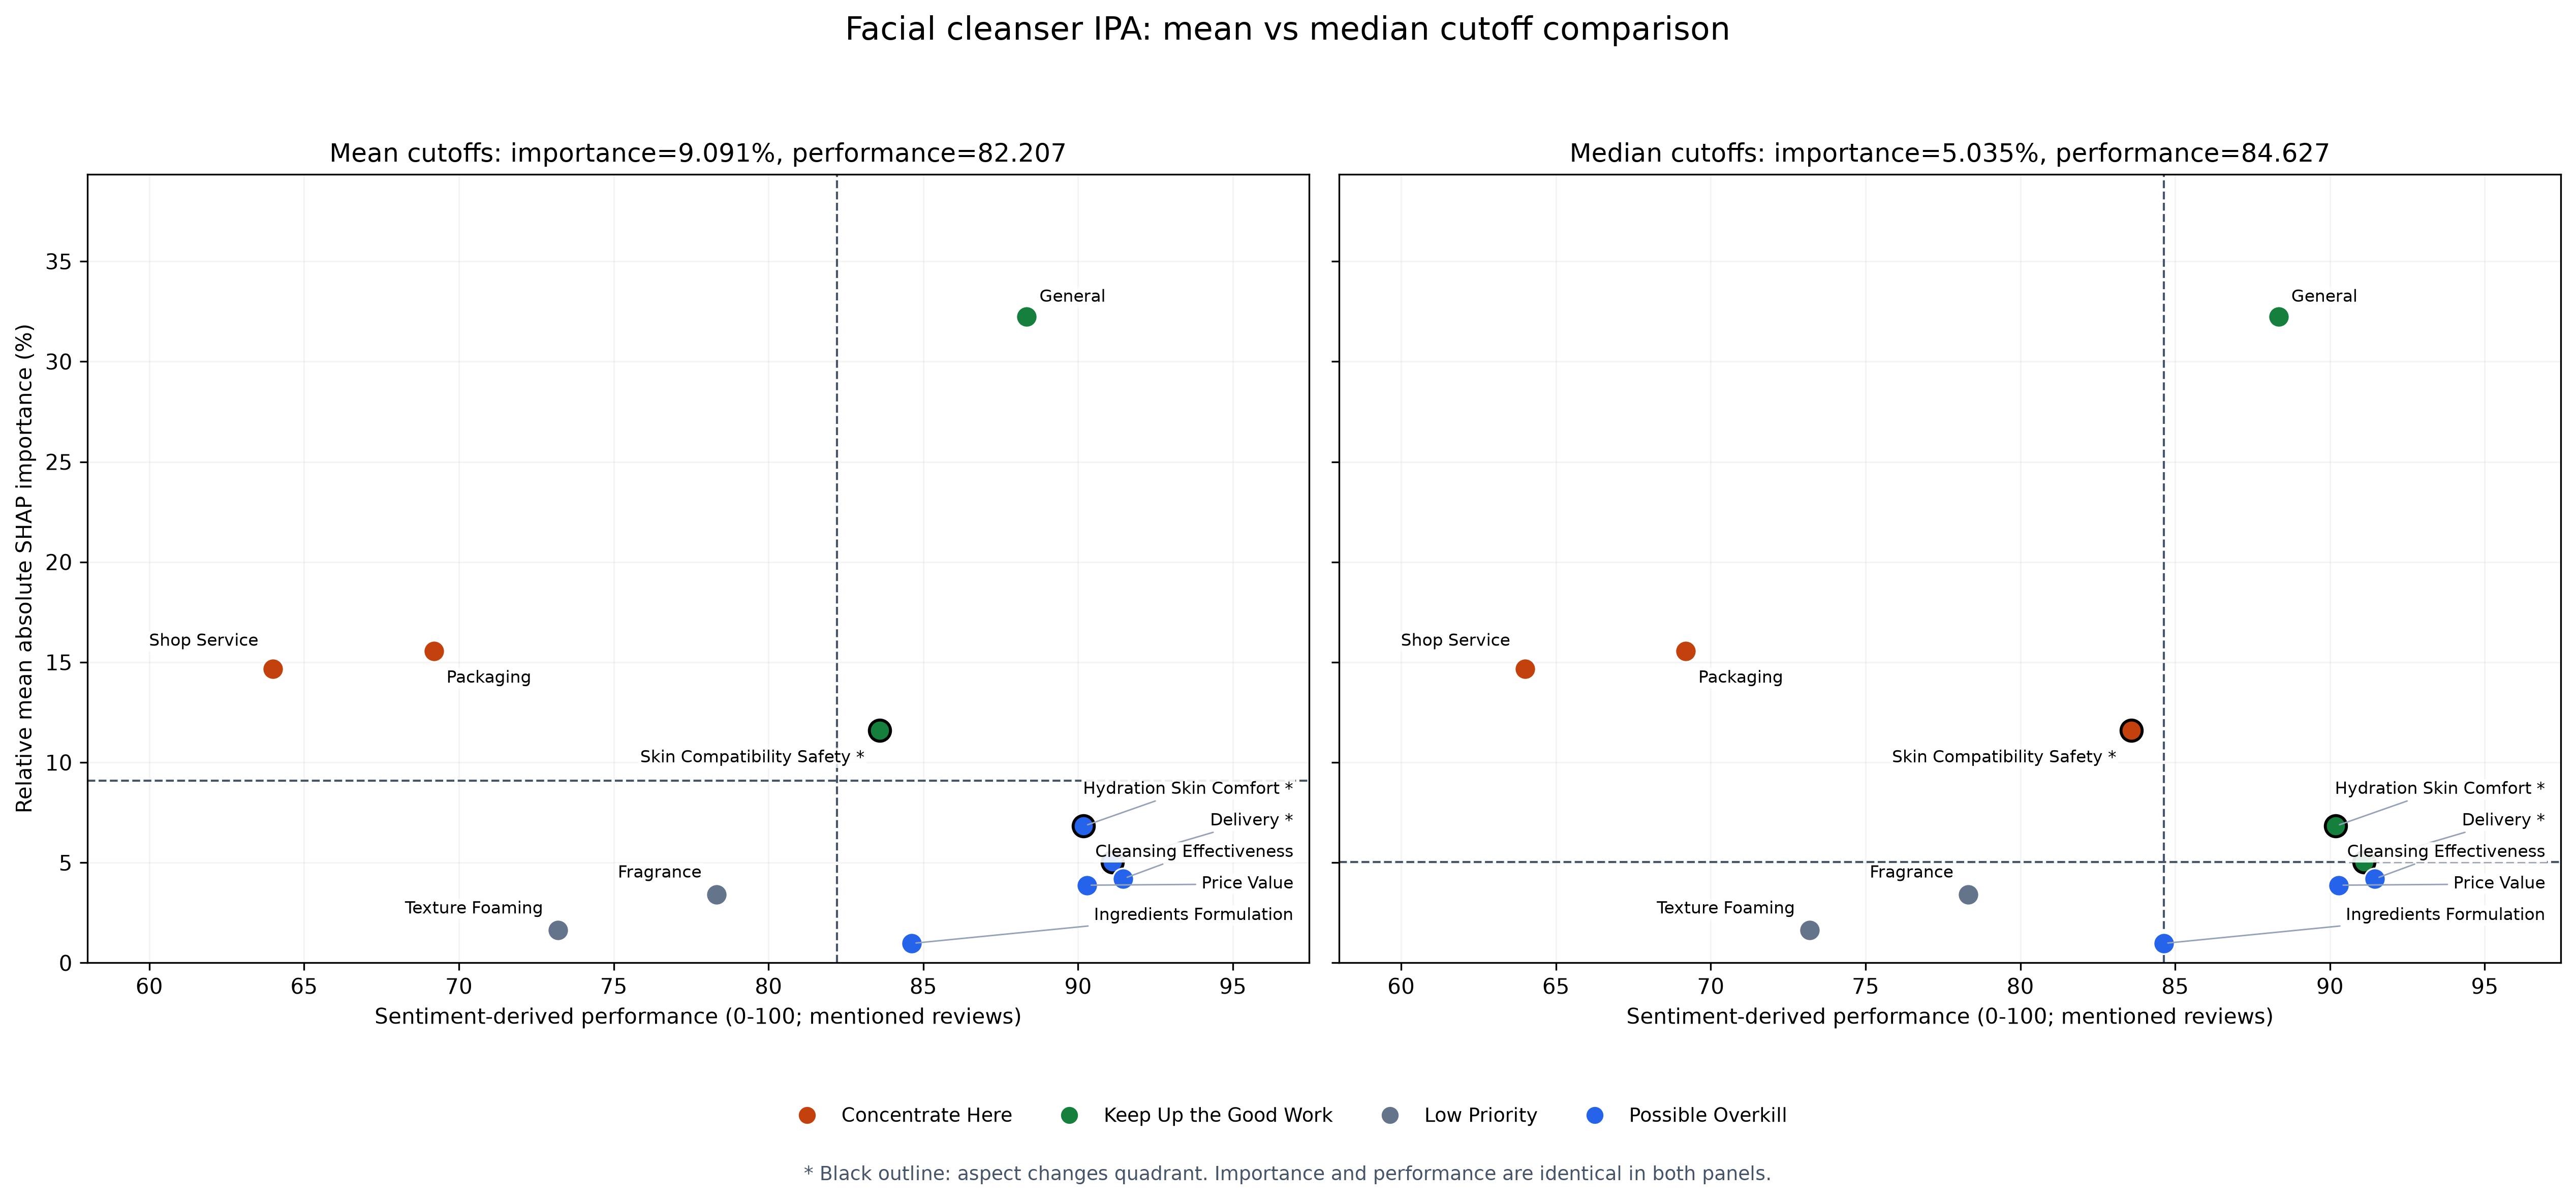

Data behind this chart, as committed beside it:
Aspect, Importance_Pct, Performance_0_100, N_Performance_Valid, N_Mixed_Excluded, IPA_Quadrant_Mean, Importance_Cut_Mean, Performance_Cut_Mean, IPA_Quadrant_Median, Importance_Cut_Median, Performance_Cut_Median, Quadrant_Changed
General, 32.25, 88.34, 10760, 411, Keep Up the Good Work, 9.091, 82.21, Keep Up the Good Work, 5.035, 84.63, False
Packaging, 15.57, 69.19, 4070, 136, Concentrate Here, 9.091, 82.21, Concentrate Here, 5.035, 84.63, False
ShopService, 14.66, 64, 2718, 34, Concentrate Here, 9.091, 82.21, Concentrate Here, 5.035, 84.63, False
SkinCompatibilitySafety, 11.59, 83.59, 4841, 114, Keep Up the Good Work, 9.091, 82.21, Concentrate Here, 5.035, 84.63, True
HydrationSkinComfort, 6.821, 90.18, 3599, 37, Possible Overkill, 9.091, 82.21, Keep Up the Good Work, 5.035, 84.63, True
Delivery, 5.035, 91.11, 3300, 23, Possible Overkill, 9.091, 82.21, Keep Up the Good Work, 5.035, 84.63, True
CleansingEffectiveness, 4.198, 91.45, 4113, 32, Possible Overkill, 9.091, 82.21, Possible Overkill, 5.035, 84.63, False
PriceValue, 3.877, 90.29, 2306, 28, Possible Overkill, 9.091, 82.21, Possible Overkill, 5.035, 84.63, False
Fragrance, 3.413, 78.31, 3191, 38, Low Priority, 9.091, 82.21, Low Priority, 5.035, 84.63, False
TextureFoaming, 1.622, 73.2, 1791, 65, Low Priority, 9.091, 82.21, Low Priority, 5.035, 84.63, False
IngredientsFormulation, 0.9708, 84.63, 953, 7, Possible Overkill, 9.091, 82.21, Possible Overkill, 5.035, 84.63, False
